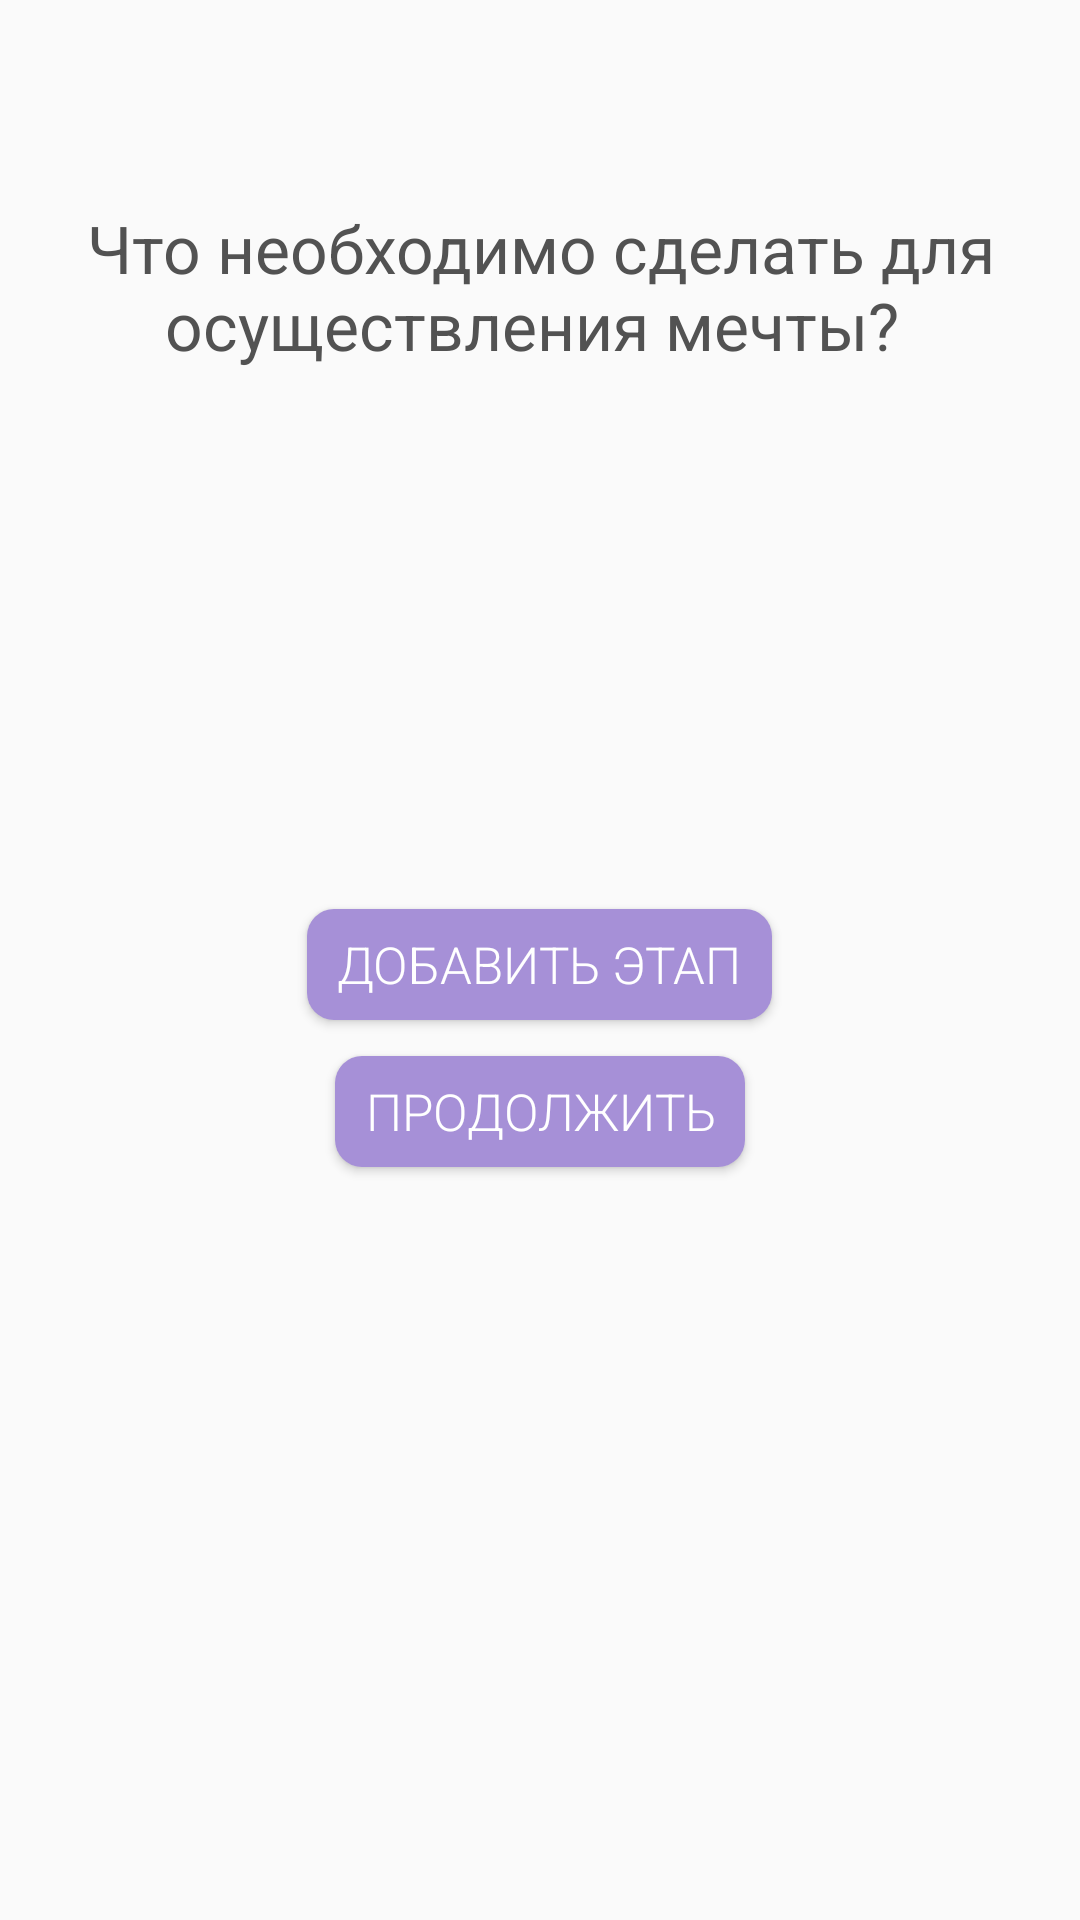

Write the Android layout XML for this screen, with the resource values it uses.
<!-- AndroidManifest.xml: application theme Theme.WayToDream -->
<!-- res/layout/activity_start_next.xml -->
<?xml version="1.0" encoding="utf-8"?>
<androidx.core.widget.NestedScrollView xmlns:android="http://schemas.android.com/apk/res/android"
    xmlns:app="http://schemas.android.com/apk/res-auto"
    android:layout_width="match_parent"
    android:layout_height="match_parent"
    xmlns:tools="http://schemas.android.com/tools"
    android:background="@color/white">

        <LinearLayout
            android:layout_width="match_parent"
            android:layout_height="wrap_content"
            android:gravity="center"
            android:orientation="vertical">

                <TextView
                    android:layout_width="match_parent"
                    android:layout_height="wrap_content"
                    android:id="@+id/headerStart"
                    android:layout_marginTop="67.84dp"
                    android:gravity="center"
                    android:text="Что необходимо сделать для осуществления мечты? "
                    android:textColor="@color/text"
                    android:textSize="22sp" />

                <androidx.recyclerview.widget.RecyclerView
                    android:id="@+id/recycler_start_next"
                    android:layout_width="273dp"
                    android:layout_height="wrap_content"
                    android:layout_marginTop="100dp"
                    android:scrollbarThumbVertical="@color/medium_main"
                    android:scrollbars="vertical"
                    tools:itemCount="1"
                    tools:listitem="@layout/list_item_start" />

                <Button
                    android:id="@+id/addStage"
                    style="@style/ButtonDefault"
                    android:layout_width="wrap_content"
                    android:layout_marginTop="80dp"
                    android:text="добавить этап"
                    tools:ignore="TouchTargetSizeCheck" />

                <Button
                    android:id="@+id/start_next"
                    style="@style/ButtonDefault"
                    android:layout_width="wrap_content"
                    android:layout_marginTop="12dp"
                    android:layout_marginBottom="184.44dp"
                    android:text="Продолжить"
                    tools:ignore="TouchTargetSizeCheck" />

        </LinearLayout>
</androidx.core.widget.NestedScrollView>
<!-- res/layout/list_item_start.xml (included above) -->
<?xml version="1.0" encoding="utf-8"?>
<LinearLayout xmlns:android="http://schemas.android.com/apk/res/android"
    xmlns:tools="http://schemas.android.com/tools"
    android:id="@+id/elementListStageStart"
    android:layout_width="match_parent"
    android:layout_height="wrap_content"
    android:layout_marginTop="16dp"
    android:background="@color/white"
    android:orientation="vertical">


    <EditText
        android:id="@+id/stage_start"
        style="@style/FieldEnterEnter"
        android:layout_width="match_parent"
        android:layout_height="wrap_content"
        android:ems="10"
        android:hint="название этапа"
        android:inputType="textPersonName" />

    <androidx.recyclerview.widget.RecyclerView
        android:id="@+id/list_in_list_start"
        android:layout_width="match_parent"
        android:layout_height="wrap_content"
        android:layout_marginStart="16dp"
        android:layout_marginTop="2dp"
        tools:itemCount="1"
        tools:listitem="@layout/item_start" />


    <TextView
        android:id="@+id/addGoal"
        style="@style/Buttontext"
        android:layout_width="match_parent"
        android:layout_height="wrap_content"
        android:layout_marginStart="16dp"
        android:layout_marginTop="4dp"
        android:text="добавить цель" />
</LinearLayout>
<!-- res/layout/item_start.xml (included above) -->
<?xml version="1.0" encoding="utf-8"?>
<LinearLayout xmlns:android="http://schemas.android.com/apk/res/android"
    android:layout_width="match_parent"
    android:layout_height="wrap_content"
    android:background="@color/white"
    android:orientation="horizontal">

    <EditText
        android:id="@+id/elementListGoalStart"
        style="@style/FieldEnterEnter"
        android:layout_width="match_parent"
        android:ems="25"
        android:inputType="textPersonName"
        android:hint="название цели" />
</LinearLayout>
<!-- resources referenced by this layout -->
<resources>
  <color name="medium_main">#8872B5</color>
  <color name="text">#525252</color>
  <color name="white">#FAFAFA</color>
  <style name="ButtonDefault">
          <item name="android:layout_width">wrap_content</item>
          <item name="android:layout_height">37dp</item>
          <item name="android:background">@drawable/button_selector</item>
          <item name="android:fontFamily">sans-serif-light</item>
          <item name="android:paddingHorizontal">10dp</item>
          <item name="android:textSize">17sp</item>
      </style>
  <style name="Buttontext">
          <item name="android:layout_width">wrap_content</item>
          <item name="android:layout_height">wrap_content</item>
          <item name="android:textSize">16sp</item>
          <item name="android:textColor">@color/medium_main</item>
      </style>
  <style name="FieldEnterEnter">
          <item name="android:layout_height">wrap_content</item>
          <item name="android:inputType">text</item>
          <item name="android:textColor">@color/text</item>
          <item name="android:textColorHint">@color/light_text</item>
          <item name="android:textSize">16sp</item>
      </style>
  <style name="Theme.WayToDream" parent="Theme.AppCompat.NoActionBar">
          
          <item name="colorPrimary">@color/purple_500</item>
          <item name="colorPrimaryVariant">@color/purple_500</item>
          <item name="colorOnPrimary">@color/black_main</item>
          
          <item name="colorSecondary">@color/teal_200</item>
          <item name="colorSecondaryVariant">@color/teal_700</item>
          <item name="colorOnSecondary">@color/black</item>
          
         <item name="windowActionBar">false</item>
          <item name="windowNoTitle">true</item>
          
          <item name="colorAccent">@color/black_main</item>
          <item name="android:windowBackground">@color/white</item>
      </style>
  <!-- drawable button_selector (drawable) -->
  <?xml version="1.0" encoding="utf-8"?>
  <selector xmlns:android="http://schemas.android.com/apk/res/android">
      <item android:drawable="@drawable/button_default" android:state_pressed="false" android:state_selected="false"/>
      <item android:drawable="@drawable/button_pressed" android:state_pressed="true"/>
  </selector>
  <color name="light_text">#9A9A9A</color>
  <color name="purple_500">#FF6200EE</color>
  <color name="black_main">#6B4FA6</color>
  <color name="teal_200">#FF03DAC5</color>
  <color name="teal_700">#FF018786</color>
  <color name="black">#FF000000</color>
  <!-- drawable button_default (drawable) -->
  <?xml version="1.0" encoding="utf-8"?>
  <shape xmlns:android="http://schemas.android.com/apk/res/android"
      android:shape="rectangle">
      <corners
          android:radius="9dp" />
      <solid
          android:color = "@color/medium_light" />
  
  
  </shape>
  <!-- drawable button_pressed (drawable) -->
  <?xml version="1.0" encoding="utf-8"?>
  <shape xmlns:android="http://schemas.android.com/apk/res/android"
      android:shape="rectangle">
      <corners
          android:radius="9dp" />
      <solid
          android:color = "@color/medium_main" />
  
  </shape>
  <color name="medium_light">#A690D7</color>
</resources>
